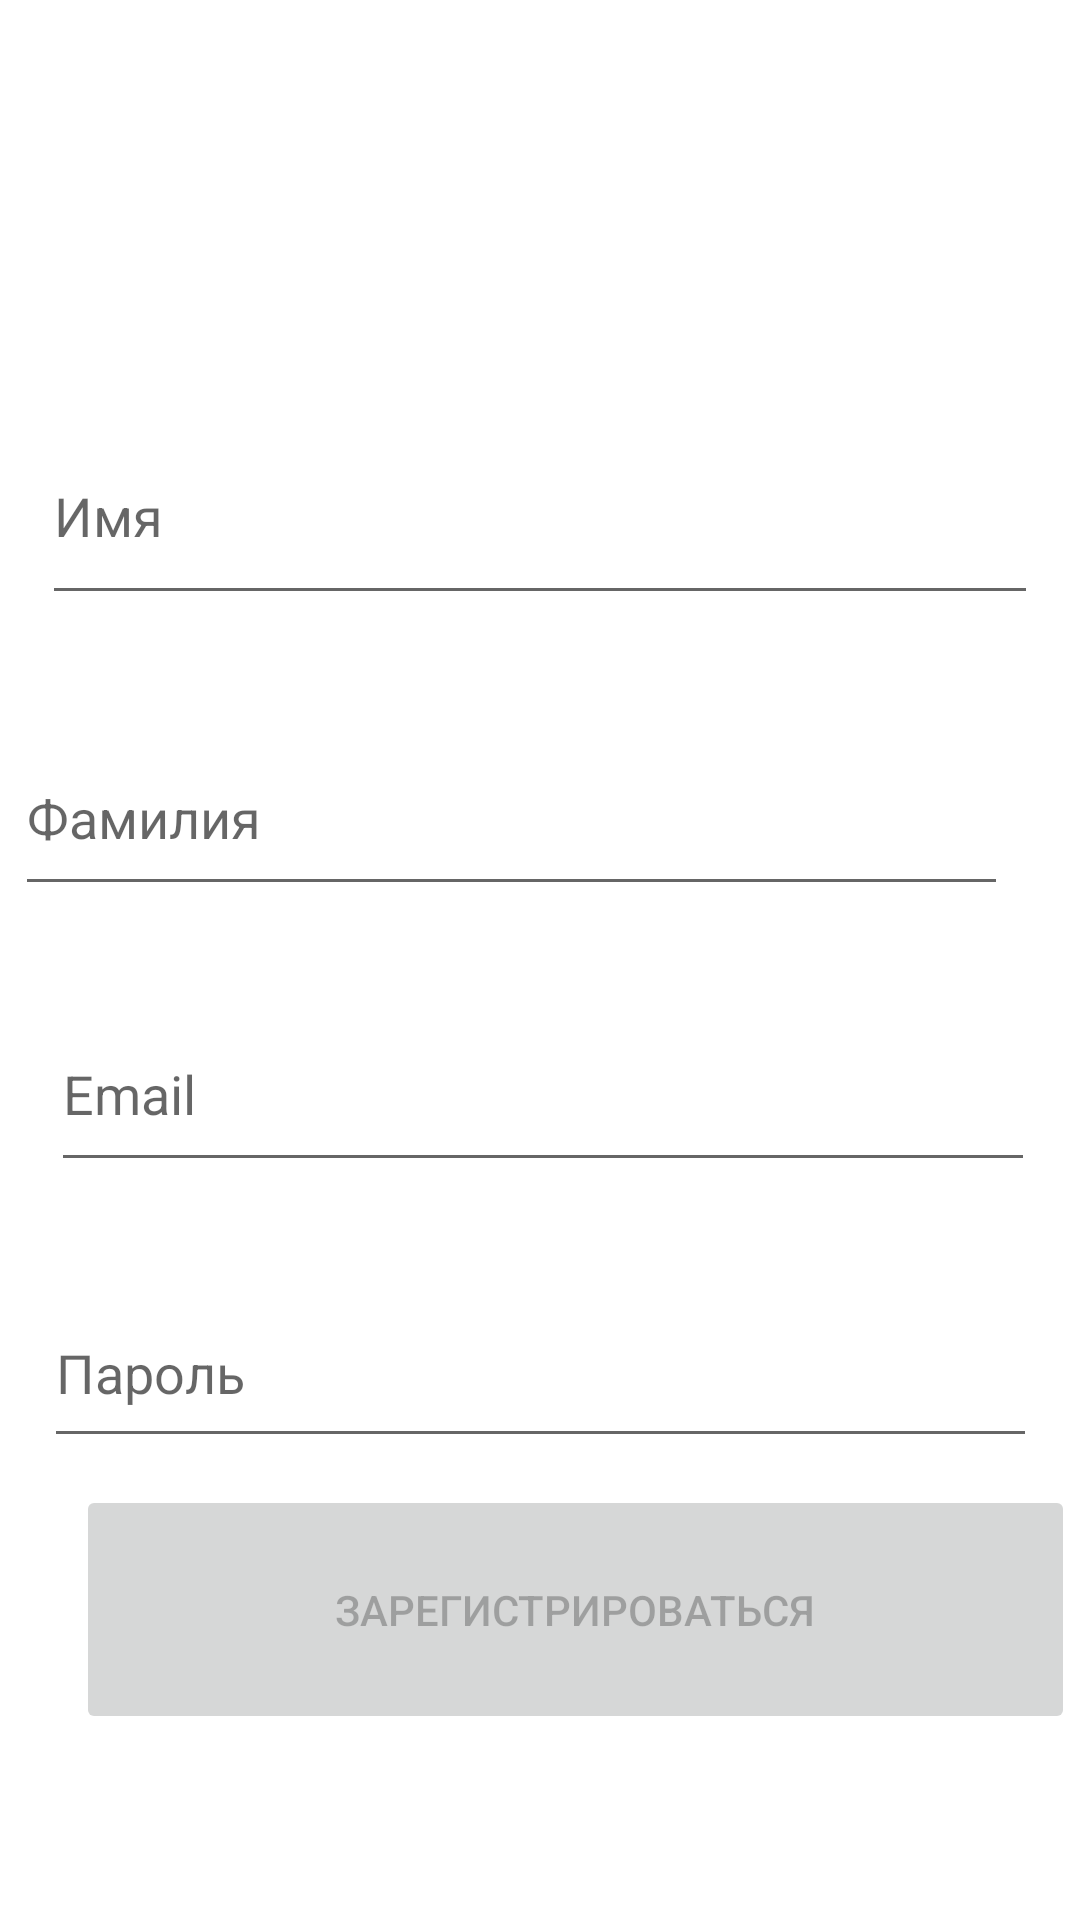

Android layout source for this screen:
<!-- AndroidManifest.xml: application theme Theme.Konfidencia_MVP -->
<!-- res/layout/activity_login.xml -->
<?xml version="1.0" encoding="utf-8"?>
<androidx.constraintlayout.widget.ConstraintLayout xmlns:android="http://schemas.android.com/apk/res/android"
    xmlns:app="http://schemas.android.com/apk/res-auto"
    xmlns:tools="http://schemas.android.com/tools"
    android:id="@+id/container"
    android:layout_width="match_parent"
    android:layout_height="match_parent"
    android:paddingLeft="@dimen/activity_horizontal_margin"
    android:paddingTop="@dimen/activity_vertical_margin"
    android:paddingRight="@dimen/activity_horizontal_margin"
    android:paddingBottom="@dimen/activity_vertical_margin"
    tools:context=".ui.login.LoginActivity">

    <EditText
        android:id="@+id/secondName"
        android:layout_width="331dp"
        android:layout_height="62dp"
        android:layout_marginStart="24dp"
        android:layout_marginTop="240dp"
        android:layout_marginEnd="24dp"
        android:hint="@string/prompt_secondName"
        android:inputType="text"
        android:selectAllOnFocus="true"
        app:layout_constraintEnd_toEndOf="parent"
        app:layout_constraintHorizontal_bias="1.0"
        app:layout_constraintStart_toStartOf="parent"
        app:layout_constraintTop_toTopOf="parent" />

    <EditText
        android:id="@+id/firstName"
        android:layout_width="332dp"
        android:layout_height="69dp"
        android:layout_marginStart="24dp"
        android:layout_marginTop="136dp"
        android:layout_marginEnd="24dp"
        android:hint="@string/prompt_firstName"
        android:inputType="textEmailAddress"
        android:selectAllOnFocus="true"
        app:layout_constraintEnd_toEndOf="parent"
        app:layout_constraintHorizontal_bias="0.516"
        app:layout_constraintStart_toStartOf="parent"
        app:layout_constraintTop_toTopOf="parent" />

    <EditText
        android:id="@+id/username"
        android:layout_width="328dp"
        android:layout_height="62dp"
        android:layout_marginStart="24dp"
        android:layout_marginTop="332dp"
        android:layout_marginEnd="24dp"
        android:hint="@string/prompt_email"
        android:inputType="textEmailAddress"
        android:selectAllOnFocus="true"
        app:layout_constraintEnd_toEndOf="parent"
        app:layout_constraintHorizontal_bias="0.457"
        app:layout_constraintStart_toStartOf="parent"
        app:layout_constraintTop_toTopOf="parent" />

    <EditText
        android:id="@+id/password"
        android:layout_width="331dp"
        android:layout_height="60dp"
        android:layout_marginStart="24dp"
        android:layout_marginTop="32dp"
        android:layout_marginEnd="24dp"
        android:hint="@string/prompt_password"
        android:imeActionLabel="@string/action_sign_in_short"
        android:imeOptions="actionDone"
        android:inputType="textPassword"
        android:selectAllOnFocus="true"
        app:layout_constraintEnd_toEndOf="parent"
        app:layout_constraintStart_toStartOf="parent"
        app:layout_constraintTop_toBottomOf="@+id/username" />

    <Button
        android:id="@+id/login"
        android:layout_width="333dp"
        android:layout_height="83dp"
        android:layout_gravity="start"
        android:layout_marginStart="48dp"
        android:layout_marginTop="16dp"
        android:layout_marginEnd="48dp"
        android:layout_marginBottom="64dp"
        android:enabled="false"
        android:text="@string/action_sign_in"
        app:layout_constraintBottom_toBottomOf="parent"
        app:layout_constraintEnd_toEndOf="parent"
        app:layout_constraintHorizontal_bias="0.333"
        app:layout_constraintStart_toStartOf="parent"
        app:layout_constraintTop_toBottomOf="@+id/password"
        app:layout_constraintVertical_bias="0.803" />

    <ProgressBar
        android:id="@+id/loading"
        android:layout_width="0dp"
        android:layout_height="138dp"
        android:layout_gravity="center"
        android:layout_marginStart="32dp"
        android:layout_marginTop="64dp"
        android:layout_marginEnd="32dp"
        android:layout_marginBottom="64dp"
        android:visibility="gone"
        app:layout_constraintBottom_toBottomOf="parent"
        app:layout_constraintEnd_toEndOf="parent"
        app:layout_constraintHorizontal_bias="0.498"
        app:layout_constraintStart_toStartOf="parent"
        app:layout_constraintTop_toTopOf="parent"
        app:layout_constraintVertical_bias="0.739" />
</androidx.constraintlayout.widget.ConstraintLayout>
<!-- resources referenced by this layout -->
<resources>
  <string name="action_sign_in">Зарегистрироваться</string>
  <string name="action_sign_in_short">Войти</string>
  <string name="prompt_email">Email</string>
  <string name="prompt_firstName">Имя</string>
  <string name="prompt_password">Пароль</string>
  <string name="prompt_secondName">Фамилия</string>
  <style name="Theme.Konfidencia_MVP" parent="Theme.MaterialComponents.DayNight.DarkActionBar">
          
          <item name="colorPrimary">@color/purple_500</item>
          <item name="colorPrimaryVariant">@color/purple_700</item>
          <item name="colorOnPrimary">@color/white</item>
          
          <item name="colorSecondary">@color/teal_200</item>
          <item name="colorSecondaryVariant">@color/teal_700</item>
          <item name="colorOnSecondary">@color/black</item>
          
          <item name="android:statusBarColor" tools:targetApi="l">?attr/colorPrimaryVariant</item>
          
      </style>
  <!-- not gathered from this repository: default colours our renderer supplied (Android Studio template values) -->
  <color name="purple_500">#FF6200EE</color>
  <color name="purple_700">#FF3700B3</color>
  <color name="teal_200">#FF03DAC5</color>
  <color name="teal_700">#FF018786</color>
  <color name="black">#FF000000</color>
  <color name="white">#FFFFFFFF</color>
</resources>
